Dataset: spectrograms_dataset (GitHub, daterka/Use-of-machine-learning-methods-to-diagnose-schizophrenia-based-on-EEG-signal). Classes: schizophrenia negative, schizophrenia positive.

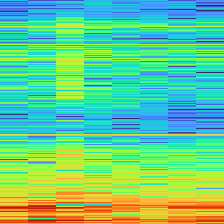
Label: schizophrenia negative

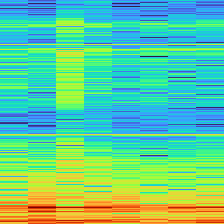
Label: schizophrenia negative

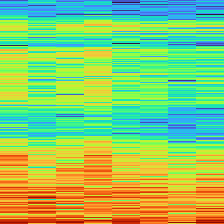
Label: schizophrenia positive

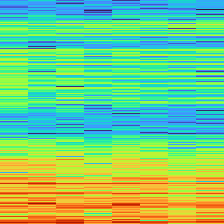
Label: schizophrenia negative

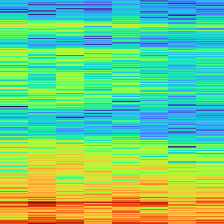
Label: schizophrenia positive

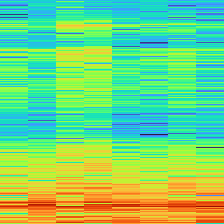
Label: schizophrenia positive
